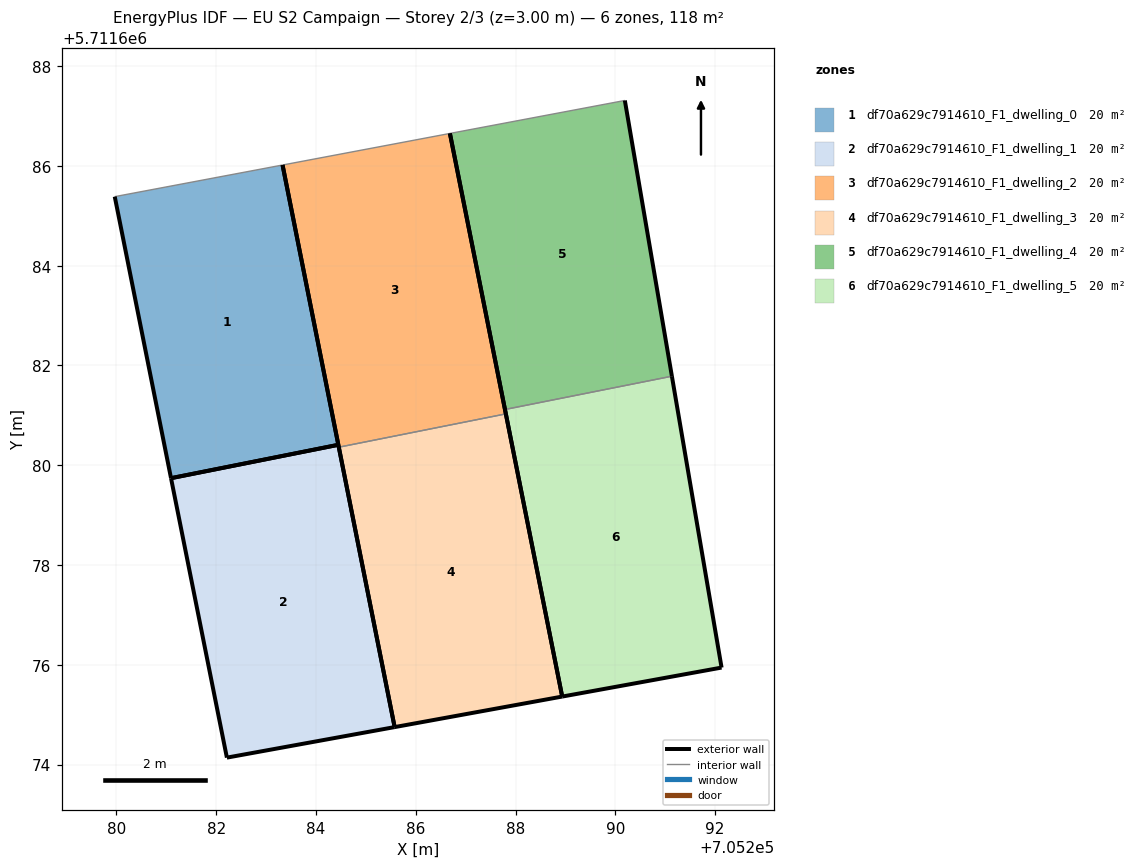
=== STOREY PLAN SPEC (per zone: floor XY polygon, exterior-wall plan segments, windows/doors) ===
zone 1: df70a629c7914610_F1_dwelling_0  (19.6 m²)
  floor: (705284.45, 5711680.41) (705283.33, 5711686.02) (705279.97, 5711685.38) (705281.09, 5711679.74)
  exterior wall: (705283.33, 5711686.02) – (705284.45, 5711680.41)  [5.7 m]
  exterior wall: (705281.09, 5711679.74) – (705279.97, 5711685.38)  [5.8 m]
  exterior wall: (705284.45, 5711680.41) – (705281.09, 5711679.74)  [3.4 m]
  interior walls: 1
zone 2: df70a629c7914610_F1_dwelling_1  (19.6 m²)
  floor: (705285.58, 5711674.75) (705284.45, 5711680.41) (705281.09, 5711679.74) (705282.21, 5711674.14)
  exterior wall: (705284.45, 5711680.41) – (705285.58, 5711674.75)  [5.8 m]
  exterior wall: (705285.58, 5711674.75) – (705282.21, 5711674.14)  [3.4 m]
  exterior wall: (705282.21, 5711674.14) – (705281.09, 5711679.74)  [5.7 m]
  exterior wall: (705281.09, 5711679.74) – (705284.45, 5711680.41)  [3.4 m]
zone 3: df70a629c7914610_F1_dwelling_2  (19.6 m²)
  floor: (705287.81, 5711681.03) (705286.69, 5711686.65) (705283.33, 5711686.02) (705284.46, 5711680.36)
  exterior wall: (705286.69, 5711686.65) – (705287.81, 5711681.03)  [5.7 m]
  exterior wall: (705284.46, 5711680.36) – (705283.33, 5711686.02)  [5.8 m]
  interior walls: 2
zone 4: df70a629c7914610_F1_dwelling_3  (19.6 m²)
  floor: (705288.94, 5711675.36) (705287.81, 5711681.03) (705284.46, 5711680.36) (705285.58, 5711674.75)
  exterior wall: (705287.81, 5711681.03) – (705288.94, 5711675.36)  [5.8 m]
  exterior wall: (705288.94, 5711675.36) – (705285.58, 5711674.75)  [3.4 m]
  exterior wall: (705285.58, 5711674.75) – (705284.46, 5711680.36)  [5.7 m]
  interior walls: 1
zone 5: df70a629c7914610_F1_dwelling_4  (19.6 m²)
  floor: (705291.13, 5711681.78) (705290.19, 5711687.31) (705286.69, 5711686.65) (705287.79, 5711681.12)
  exterior wall: (705290.19, 5711687.31) – (705291.14, 5711681.78)  [5.6 m]
  exterior wall: (705287.79, 5711681.12) – (705286.69, 5711686.65)  [5.6 m]
  interior walls: 2
zone 6: df70a629c7914610_F1_dwelling_5  (19.6 m²)
  floor: (705292.13, 5711675.94) (705291.13, 5711681.78) (705287.79, 5711681.12) (705288.94, 5711675.36)
  exterior wall: (705291.14, 5711681.78) – (705292.13, 5711675.94)  [5.9 m]
  exterior wall: (705292.13, 5711675.94) – (705288.94, 5711675.36)  [3.2 m]
  exterior wall: (705288.94, 5711675.36) – (705287.79, 5711681.12)  [5.9 m]
  interior walls: 1

=== DERIVED (storey summary) ===
Building: EU S2 Campaign
Storey: 2 of 3  (floor level z = 3.00 m)
Storey gross floor area: 117.8 m²
Zones on this storey: 6
  - df70a629c7914610_F1_dwelling_0: floor 19.6 m²; exterior wall 14.9 m (44.7 m²); WWR 0.0%
  - df70a629c7914610_F1_dwelling_1: floor 19.6 m²; exterior wall 18.3 m (55.0 m²); WWR 0.0%
  - df70a629c7914610_F1_dwelling_2: floor 19.6 m²; exterior wall 11.5 m (34.5 m²); WWR 0.0%
  - df70a629c7914610_F1_dwelling_3: floor 19.6 m²; exterior wall 14.9 m (44.7 m²); WWR 0.0%
  - df70a629c7914610_F1_dwelling_4: floor 19.6 m²; exterior wall 11.3 m (33.8 m²); WWR 0.0%
  - df70a629c7914610_F1_dwelling_5: floor 19.6 m²; exterior wall 15.0 m (45.1 m²); WWR 0.0%
Zone adjacency (shared interzone walls):
  - df70a629c7914610_F1_dwelling_2 ↔ df70a629c7914610_F1_dwelling_3
  - df70a629c7914610_F1_dwelling_4 ↔ df70a629c7914610_F1_dwelling_5